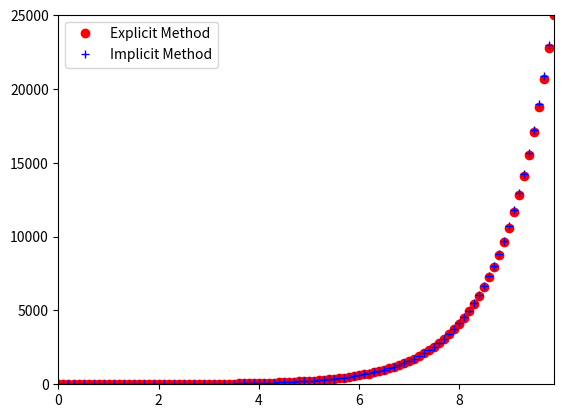

The matplotlib source for this figure:
# dy/dx=x+y
# y=y0+dy/dx*h
# h=xi-xi-1
import matplotlib.pyplot as plt
import numpy as np

# Inclinação


def f(x, y):
    F = x+y  # dy/dx=x+y
    return F


x0 = 0.0
xn = 10
h = 0.1
n = (xn-x0)/h
x = np.zeros(int(n+1))
y = np.zeros(int(n+1))
xi = np.zeros(int(n+1))
yi = np.zeros(int(n+1))
for i in range(0, int(n)):
    # Valores iniciais
    x[0] = 0
    y[0] = 1
    # Explicit Method
    y[i] = y[i-1]+h*f(x[i-1], y[i-1])
    x[i] = x[i-1]+h
    # Valores iniciais
    xi[0] = 0
    yi[0] = 1
    # Implicit Method
    yi[i] = y[i-1]+h*f(x[i], y[i])
    xi[i] = x[i-1]+h

plt.xlim(0, max(x))
plt.ylim(0, max(y))
plt.plot(x, y, 'ro', label='Explicit Method')
plt.plot(xi, yi, 'b+', label='Implicit Method')
plt.legend()
plt.show()
